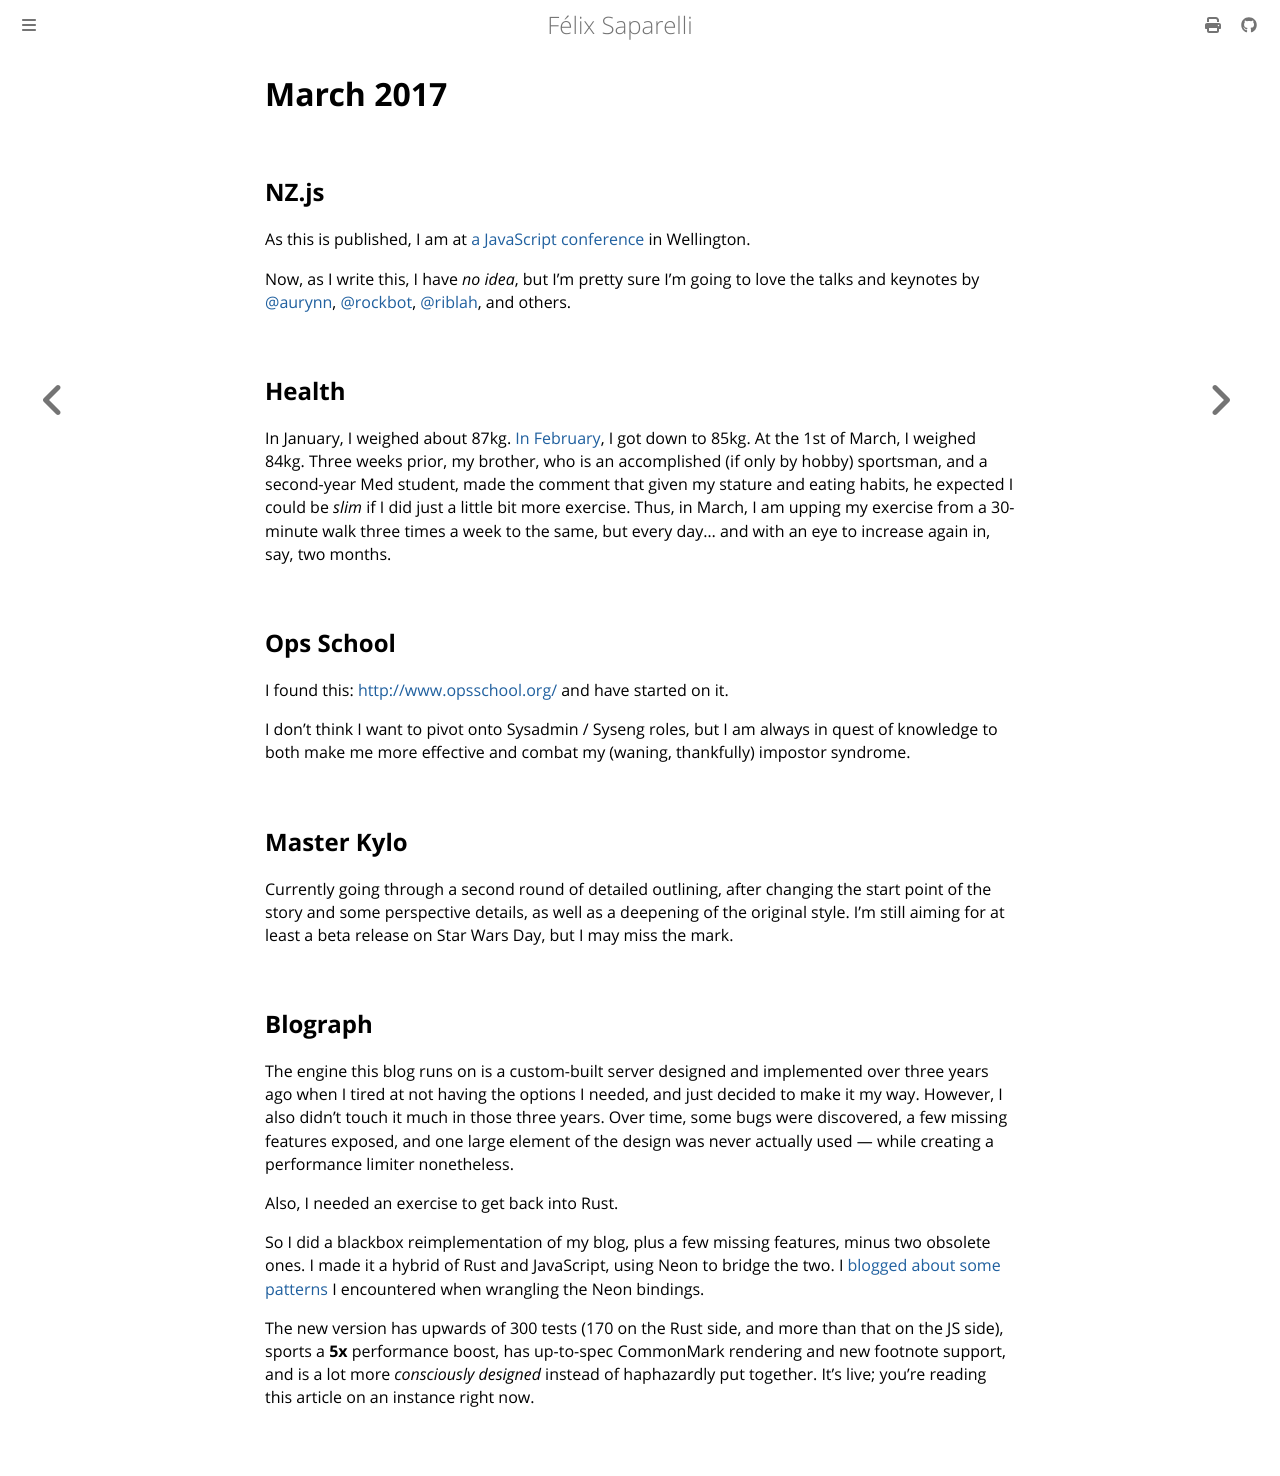

repository: passcod/blook · page: updates/dated/2017/march.html · generator: mdbook

# March 2017

## NZ.js

As this is published, I am at [a JavaScript conference][NZ.js] in Wellington.

Now, as I write this, I have _no idea_, but I'm pretty sure I'm going to love
the talks and keynotes by [@aurynn], [@rockbot], [@riblah], and others.

[NZ.js]: http://conference.javascript.org.nz/
[@aurynn]: https://twitter.com/aurynn
[@rockbot]: https://twitter.com/rockbot
[@riblah]: https://twitter.com/riblah

## Health

In January, I weighed about 87kg. [In February][health-tweet], I got down to
85kg. At the 1st of March, I weighed 84kg. Three weeks prior, my brother, who
is an accomplished (if only by hobby) sportsman, and a second-year Med student,
made the comment that given my stature and eating habits, he expected I could
be _slim_ if I did just a little bit more exercise. Thus, in March, I am upping
my exercise from a 30-minute walk three times a week to the same, but every
day… and with an eye to increase again in, say, two months.

[health-tweet]: https://twitter.com/passcod/status/828706886107082752

## Ops School

I found this: [http://www.opsschool.org/](http://www.opsschool.org/) and have
started on it.

I don't think I want to pivot onto Sysadmin / Syseng roles, but I am always in
quest of knowledge to both make me more effective and combat my (waning,
thankfully) impostor syndrome.

## Master Kylo

Currently going through a second round of detailed outlining, after changing
the start point of the story and some perspective details, as well as a
deepening of the original style. I'm still aiming for at least a beta release
on Star Wars Day, but I may miss the mark.

## Blograph

The engine this blog runs on is a custom-built server designed and implemented
over three years ago when I tired at not having the options I needed, and just
decided to make it my way. However, I also didn't touch it much in those three
years. Over time, some bugs were discovered, a few missing features exposed,
and one large element of the design was never actually used — while creating a
performance limiter nonetheless.

Also, I needed an exercise to get back into Rust.

So I did a blackbox reimplementation of my blog, plus a few missing features,
minus two obsolete ones. I made it a hybrid of Rust and JavaScript, using Neon
to bridge the two. I [blogged about some patterns][neon-post] I encountered
when wrangling the Neon bindings.

The new version has upwards of 300 tests (170 on the Rust side, and more than
that on the JS side), sports a **5x** performance boost, has up-to-spec
CommonMark rendering and new footnote support, and is a lot more _consciously
designed_ instead of haphazardly put together. It's live; you're reading this
article on an instance right now.

[Blograph]: https://github.com/passcod/blograph
[neon-post]: ../../../deprecated/outdated/lighting-up-rust-with-neon.md
